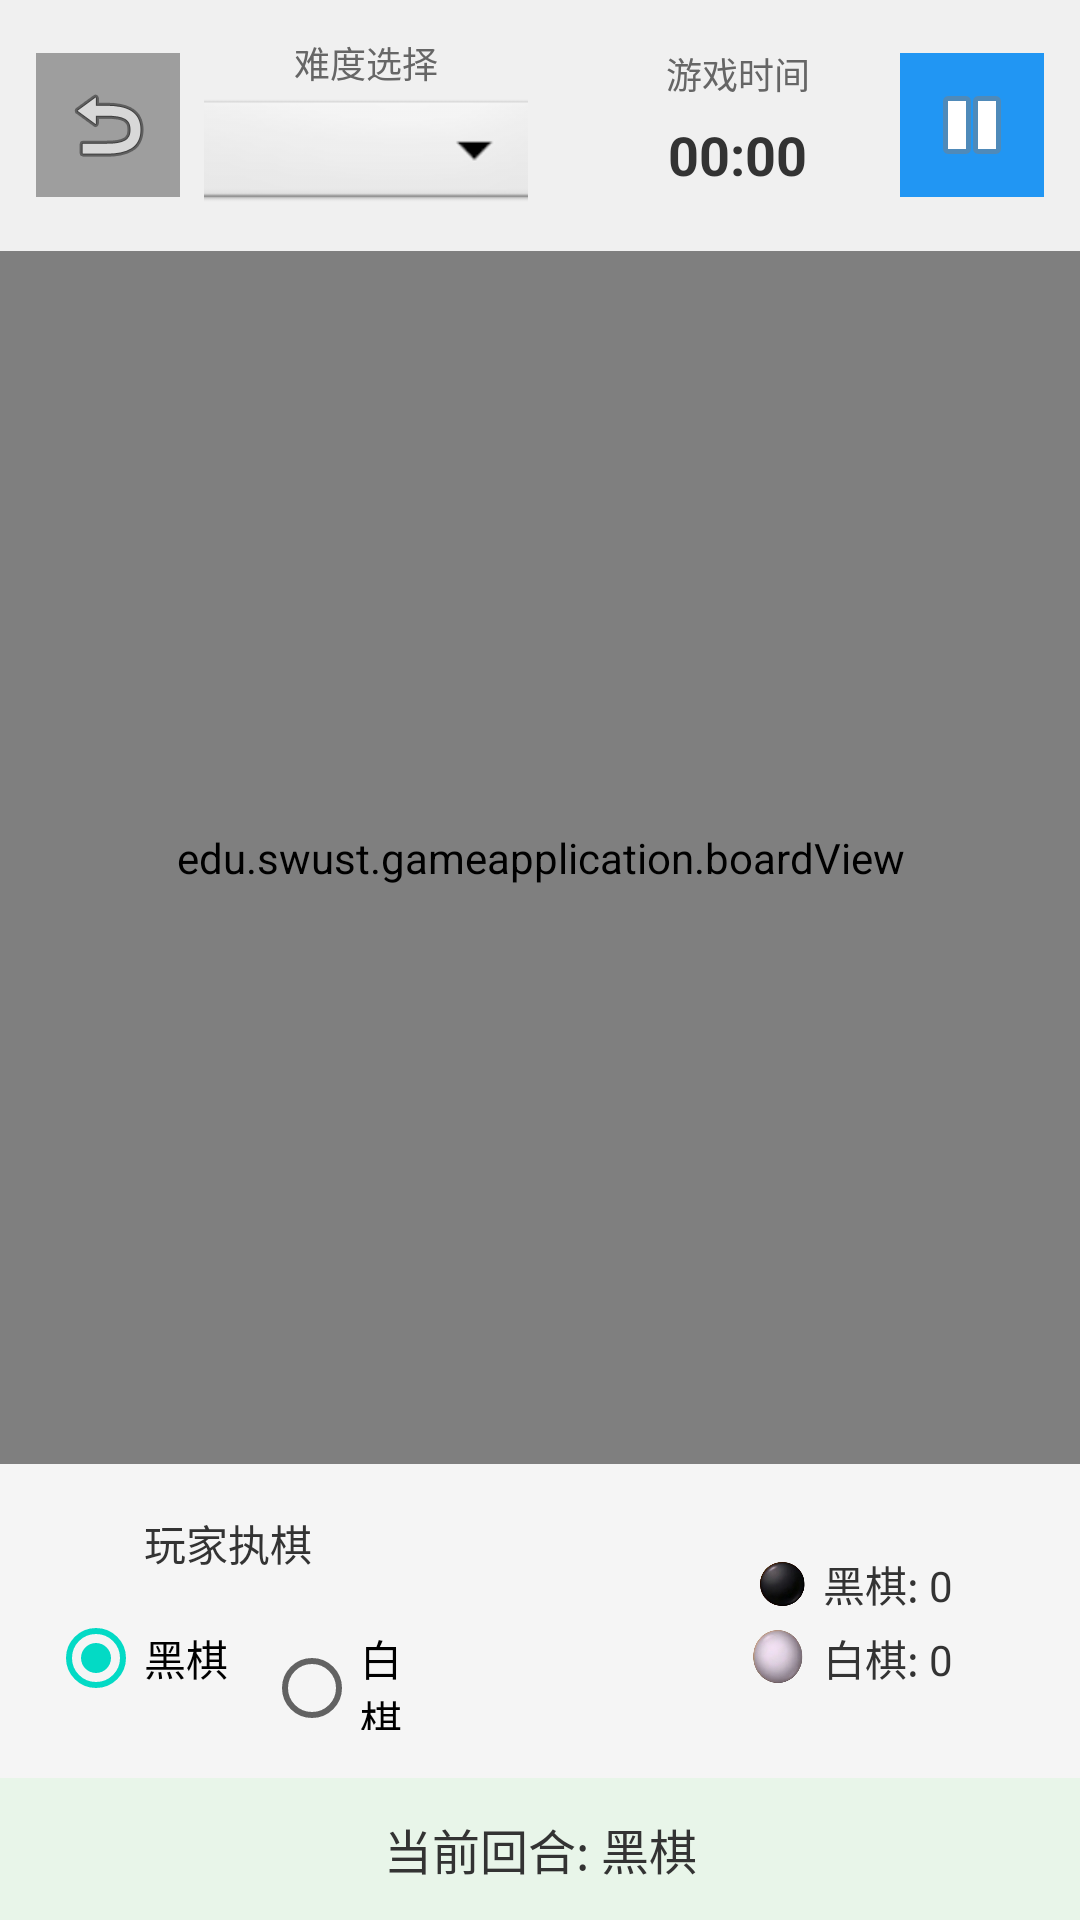

The Android layout XML behind this screen, and the referenced resources:
<!-- AndroidManifest.xml: application theme Theme.GameApplication -->
<!-- res/layout/activity_pvc.xml -->
<?xml version="1.0" encoding="utf-8"?>
<LinearLayout xmlns:android="http://schemas.android.com/apk/res/android"
    android:layout_width="match_parent"
    android:layout_height="match_parent"
    android:orientation="vertical">

    
    <LinearLayout
        android:layout_width="match_parent"
        android:layout_height="wrap_content"
        android:orientation="horizontal"
        android:gravity="center_vertical"
        android:padding="12dp"
        android:background="#f0f0f0">

        
        <ImageButton
            android:id="@+id/backButton"
            android:layout_width="48dp"
            android:layout_height="48dp"
            android:background="#9E9E9E"
            android:src="@android:drawable/ic_menu_revert"
            android:scaleType="center"
            android:contentDescription="返回"
            android:layout_marginEnd="8dp"
            android:padding="8dp"/>

        
        <LinearLayout
            android:layout_width="0dp"
            android:layout_height="wrap_content"
            android:layout_weight="1"
            android:orientation="horizontal"
            android:gravity="center">

            
            <LinearLayout
                android:layout_width="0dp"
                android:layout_height="wrap_content"
                android:layout_weight="1"
                android:orientation="vertical"
                android:gravity="center"
                android:layout_marginEnd="8dp">

                <TextView
                    android:layout_width="wrap_content"
                    android:layout_height="wrap_content"
                    android:text="难度选择"
                    android:textSize="12sp"
                    android:textColor="#666666"
                    android:layout_marginBottom="2dp"/>

                <Spinner
                    android:id="@+id/difficultySpinner"
                    android:layout_width="120dp"
                    android:layout_height="40dp"
                    android:background="@android:drawable/btn_dropdown"/>
            </LinearLayout>


            
            <LinearLayout
                android:layout_width="0dp"
                android:layout_height="wrap_content"
                android:layout_weight="1"
                android:orientation="vertical"
                android:gravity="center"
                android:layout_marginStart="8dp">

                <TextView
                    android:layout_width="wrap_content"
                    android:layout_height="wrap_content"
                    android:text="游戏时间"
                    android:textSize="12sp"
                    android:textColor="#666666"
                    android:layout_marginBottom="2dp"/>

                <TextView
                    android:id="@+id/timerTextView"
                    android:layout_width="wrap_content"
                    android:layout_height="wrap_content"
                    android:text="00:00"
                    android:textSize="18sp"
                    android:textColor="#333333"
                    android:textStyle="bold"
                    android:paddingHorizontal="12dp"
                    android:paddingVertical="4dp"/>
            </LinearLayout>
        </LinearLayout>
        <ImageButton
            android:id="@+id/pauseButton"
            android:layout_width="48dp"
            android:layout_height="48dp"
            android:background="#2196F3"
            android:src="@android:drawable/ic_media_pause"
            android:scaleType="center"
            android:contentDescription="暂停"
            android:padding="8dp"/>
    </LinearLayout>

    
    <FrameLayout
        android:layout_width="match_parent"
        android:layout_height="0dp"
        android:layout_weight="1"
        android:background="#E6D5B8">

        <edu.swust.gameapplication.boardView
            android:id="@+id/boardView"
            android:layout_width="match_parent"
            android:layout_height="match_parent"
            android:layout_gravity="center"/>
    </FrameLayout>

    
    <LinearLayout
        android:layout_width="match_parent"
        android:layout_height="wrap_content"
        android:orientation="horizontal"
        android:gravity="center"
        android:padding="16dp"
        android:background="#f5f5f5">

        
        <LinearLayout
            android:layout_width="0dp"
            android:layout_height="wrap_content"
            android:layout_weight="1"
            android:orientation="vertical"
            android:gravity="center">

            <TextView
                android:layout_width="wrap_content"
                android:layout_height="wrap_content"
                android:text="玩家执棋"
                android:textSize="14sp"
                android:textColor="#333333"
                android:layout_marginBottom="4dp"/>

            <RadioGroup
                android:id="@+id/playerColorGroup"
                android:layout_width="wrap_content"
                android:layout_height="wrap_content"
                android:orientation="horizontal">

                <RadioButton
                    android:id="@+id/playerBlack"
                    android:layout_width="wrap_content"
                    android:layout_height="wrap_content"
                    android:text="黑棋"
                    android:checked="true"/>

                <RadioButton
                    android:id="@+id/playerWhite"
                    android:layout_width="wrap_content"
                    android:layout_height="wrap_content"
                    android:text="白棋"
                    android:layout_marginStart="12dp"/>
            </RadioGroup>
        </LinearLayout>

        
        <ImageButton
            android:id="@+id/undoButton"
            android:layout_width="56dp"
            android:layout_height="56dp"
            android:src="@drawable/undobutton"
            android:background="@null"
            android:layout_marginHorizontal="16dp"
            android:scaleType="fitCenter"/>

        
        <LinearLayout
            android:layout_width="0dp"
            android:layout_height="wrap_content"
            android:layout_weight="1"
            android:orientation="vertical"
            android:gravity="center">

            
            <LinearLayout
                android:layout_width="wrap_content"
                android:layout_height="wrap_content"
                android:orientation="horizontal"
                android:gravity="center"
                android:layout_marginBottom="4dp">

                <View
                    android:layout_width="20dp"
                    android:layout_height="20dp"
                    android:background="@drawable/black_stone"
                    android:layout_marginEnd="4dp"/>

                <TextView
                    android:id="@+id/blackSteps"
                    android:layout_width="wrap_content"
                    android:layout_height="wrap_content"
                    android:text="黑棋: 0"
                    android:textSize="14sp"
                    android:textColor="#333333"/>
            </LinearLayout>

            
            <LinearLayout
                android:layout_width="wrap_content"
                android:layout_height="wrap_content"
                android:orientation="horizontal"
                android:gravity="center">

                <View
                    android:layout_width="20dp"
                    android:layout_height="20dp"
                    android:background="@drawable/white_stone"
                    android:layout_marginEnd="4dp"/>

                <TextView
                    android:id="@+id/whiteSteps"
                    android:layout_width="wrap_content"
                    android:layout_height="wrap_content"
                    android:text="白棋: 0"
                    android:textSize="14sp"
                    android:textColor="#333333"/>
            </LinearLayout>
        </LinearLayout>
    </LinearLayout>

    
    <TextView
        android:id="@+id/turnInfo"
        android:layout_width="match_parent"
        android:layout_height="wrap_content"
        android:text="当前回合: 黑棋"
        android:textSize="16sp"
        android:textColor="#333333"
        android:gravity="center"
        android:padding="12dp"
        android:background="#E8F5E9"/>
</LinearLayout>
<!-- resources referenced by this layout -->
<resources>
  <!-- drawable black_stone: png bitmap (drawable, 54980 bytes) -->
  <!-- drawable white_stone: png bitmap (drawable, 56264 bytes) -->
  <style name="Theme.GameApplication" parent="Theme.MaterialComponents.DayNight.NoActionBar">
          
          <item name="colorPrimary">@color/purple_500</item>
          <item name="colorPrimaryVariant">@color/purple_700</item>
          <item name="colorOnPrimary">@color/white</item>
          
          <item name="colorSecondary">@color/teal_200</item>
          <item name="colorSecondaryVariant">@color/teal_700</item>
          <item name="colorOnSecondary">@color/black</item>
          
          <item name="android:statusBarColor">@android:color/transparent</item>
          
          <item name="android:windowFullscreen">true</item>
          
          <item name="android:windowTranslucentNavigation">true</item>
      </style>
  <!-- not gathered from this repository: default colours our renderer supplied (Android Studio template values) -->
  <color name="purple_500">#FF6200EE</color>
  <color name="purple_700">#FF3700B3</color>
  <color name="teal_200">#FF03DAC5</color>
  <color name="teal_700">#FF018786</color>
  <color name="black">#FF000000</color>
  <color name="white">#FFFFFFFF</color>
</resources>
